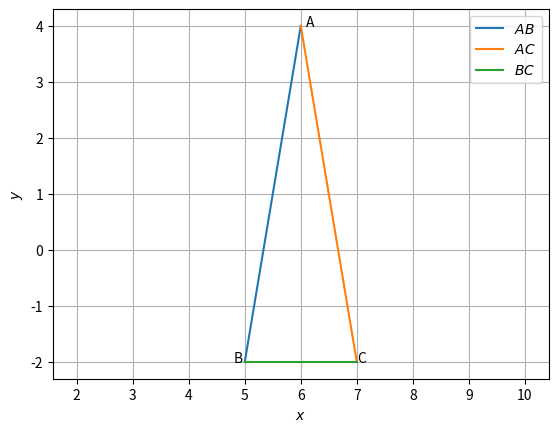

Python code for this plot:
import matplotlib.pyplot as plt

A = (5, -2)
B = (6,4)  # The coordinates of the triangle
C = (7, -2)

x = [5,6,7]
y = [-2,4,-2]       # the X and Y points of the triangle
plt.plot((x[0], x[1]),(y[0],y[1]), label = '$AB$')
plt.plot((x[1], x[2]),(y[1],y[2]), label = '$AC$') # Drawing the lines
plt.plot((x[2], x[0]),(y[2],y[0]), label = '$BC$')

plt.text(x[0] - 0.2 ,y[0], "B")
plt.text(x[1] + 0.1 ,y[1], "A") # Labelling the points
plt.text(x[2] ,y[2], "C")

plt.xlabel('$x$')
plt.ylabel('$y$')
plt.legend(loc='best') # Adding  the labels to the x and y axis, legend, and grid
plt.grid()
plt.axis('equal')

plt.show()